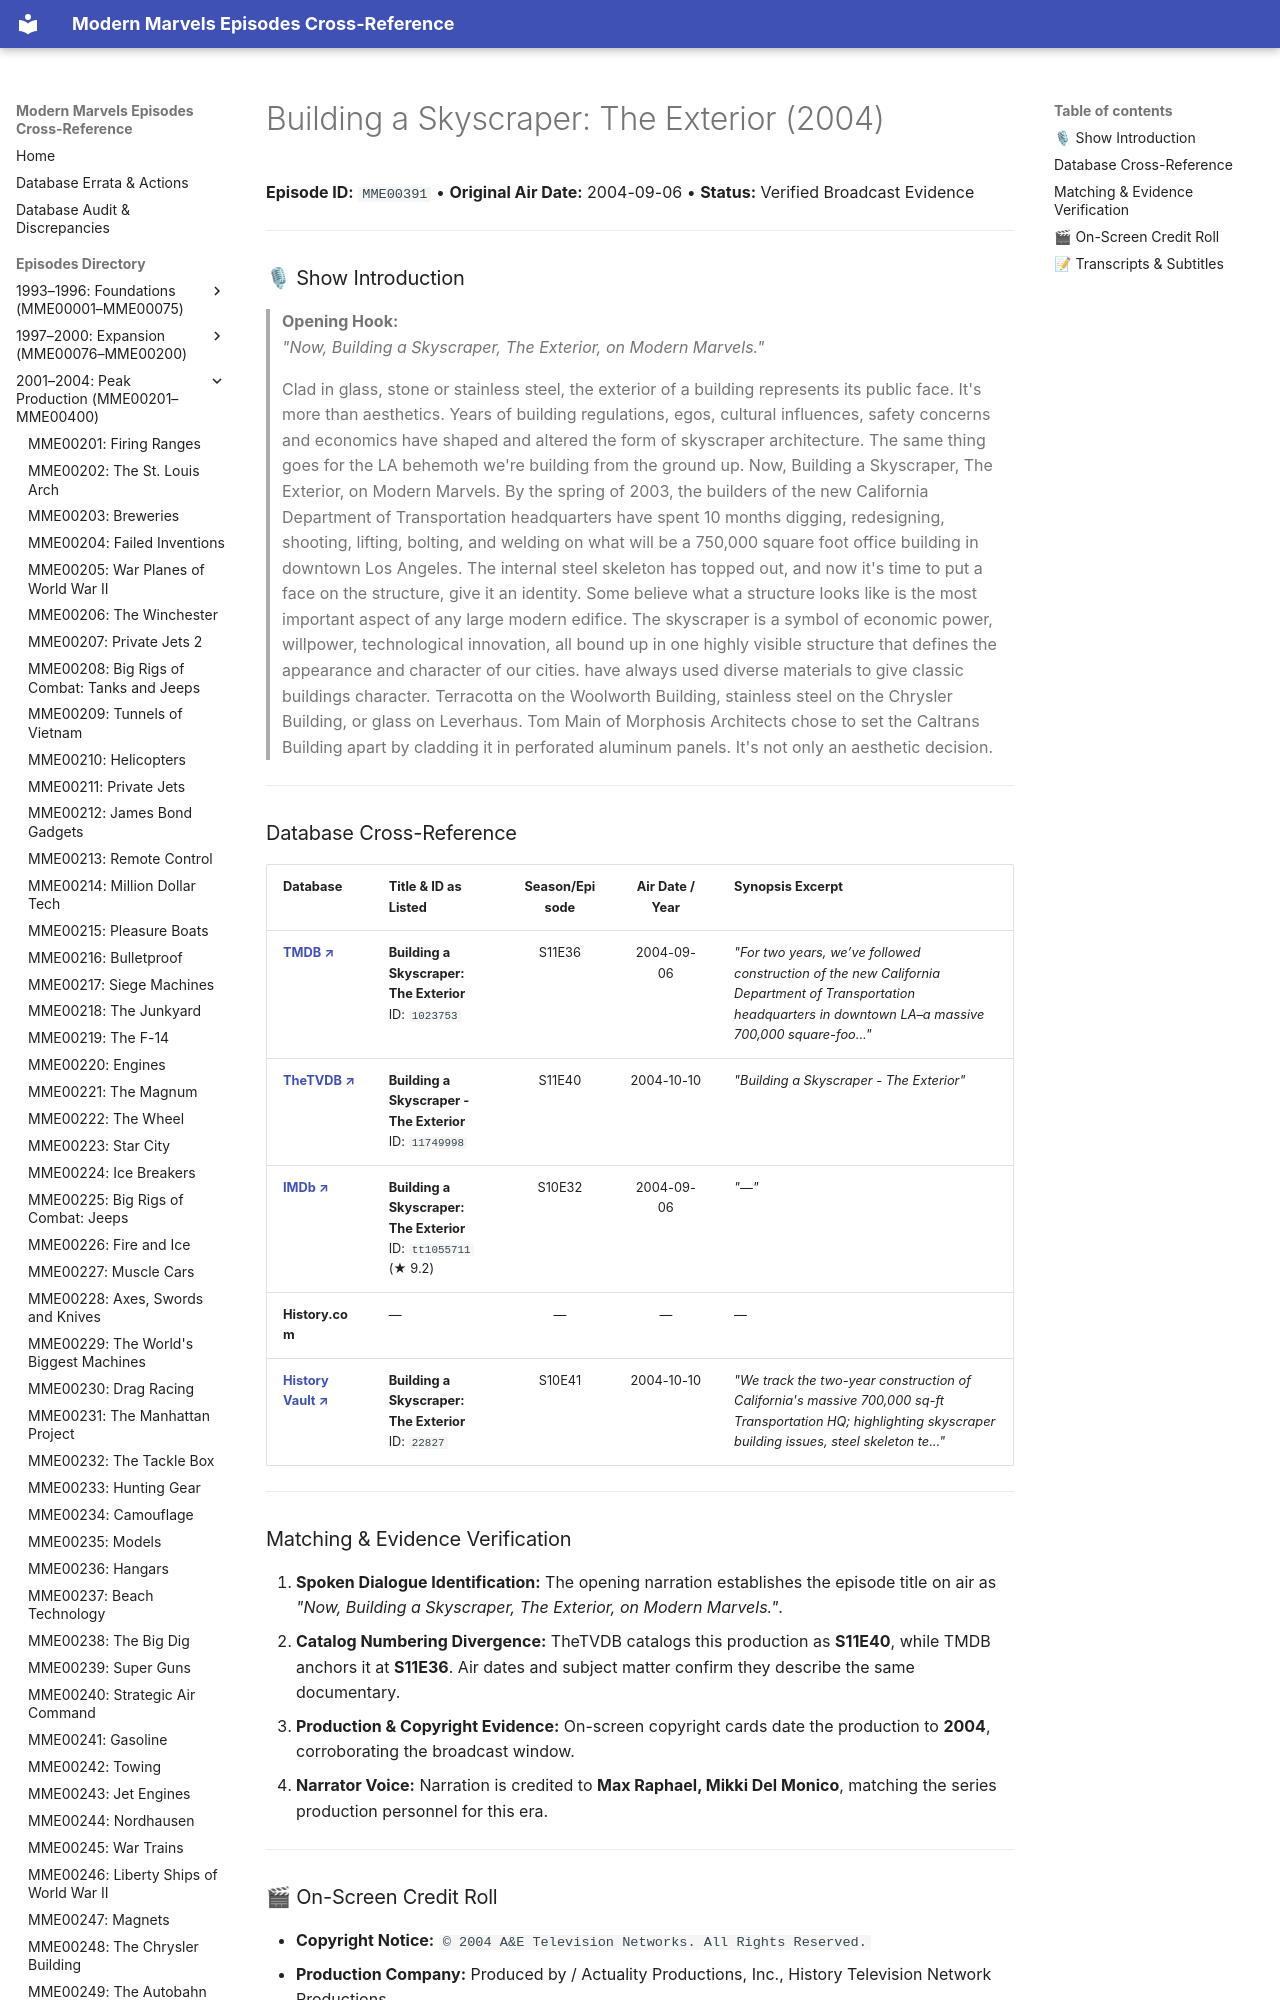

repository: ModernMarvelsFan/ModernMarvels · page: episodes/MME00391/index.html · generator: mkdocs

# Building a Skyscraper: The Exterior (2004)

**Episode ID:** `MME00391` • **Original Air Date:** 2004-09-06 • **Status:** Verified Broadcast Evidence

---

### 🎙 Show Introduction

> **Opening Hook:**  
> *"Now, Building a Skyscraper, The Exterior, on Modern Marvels."*
